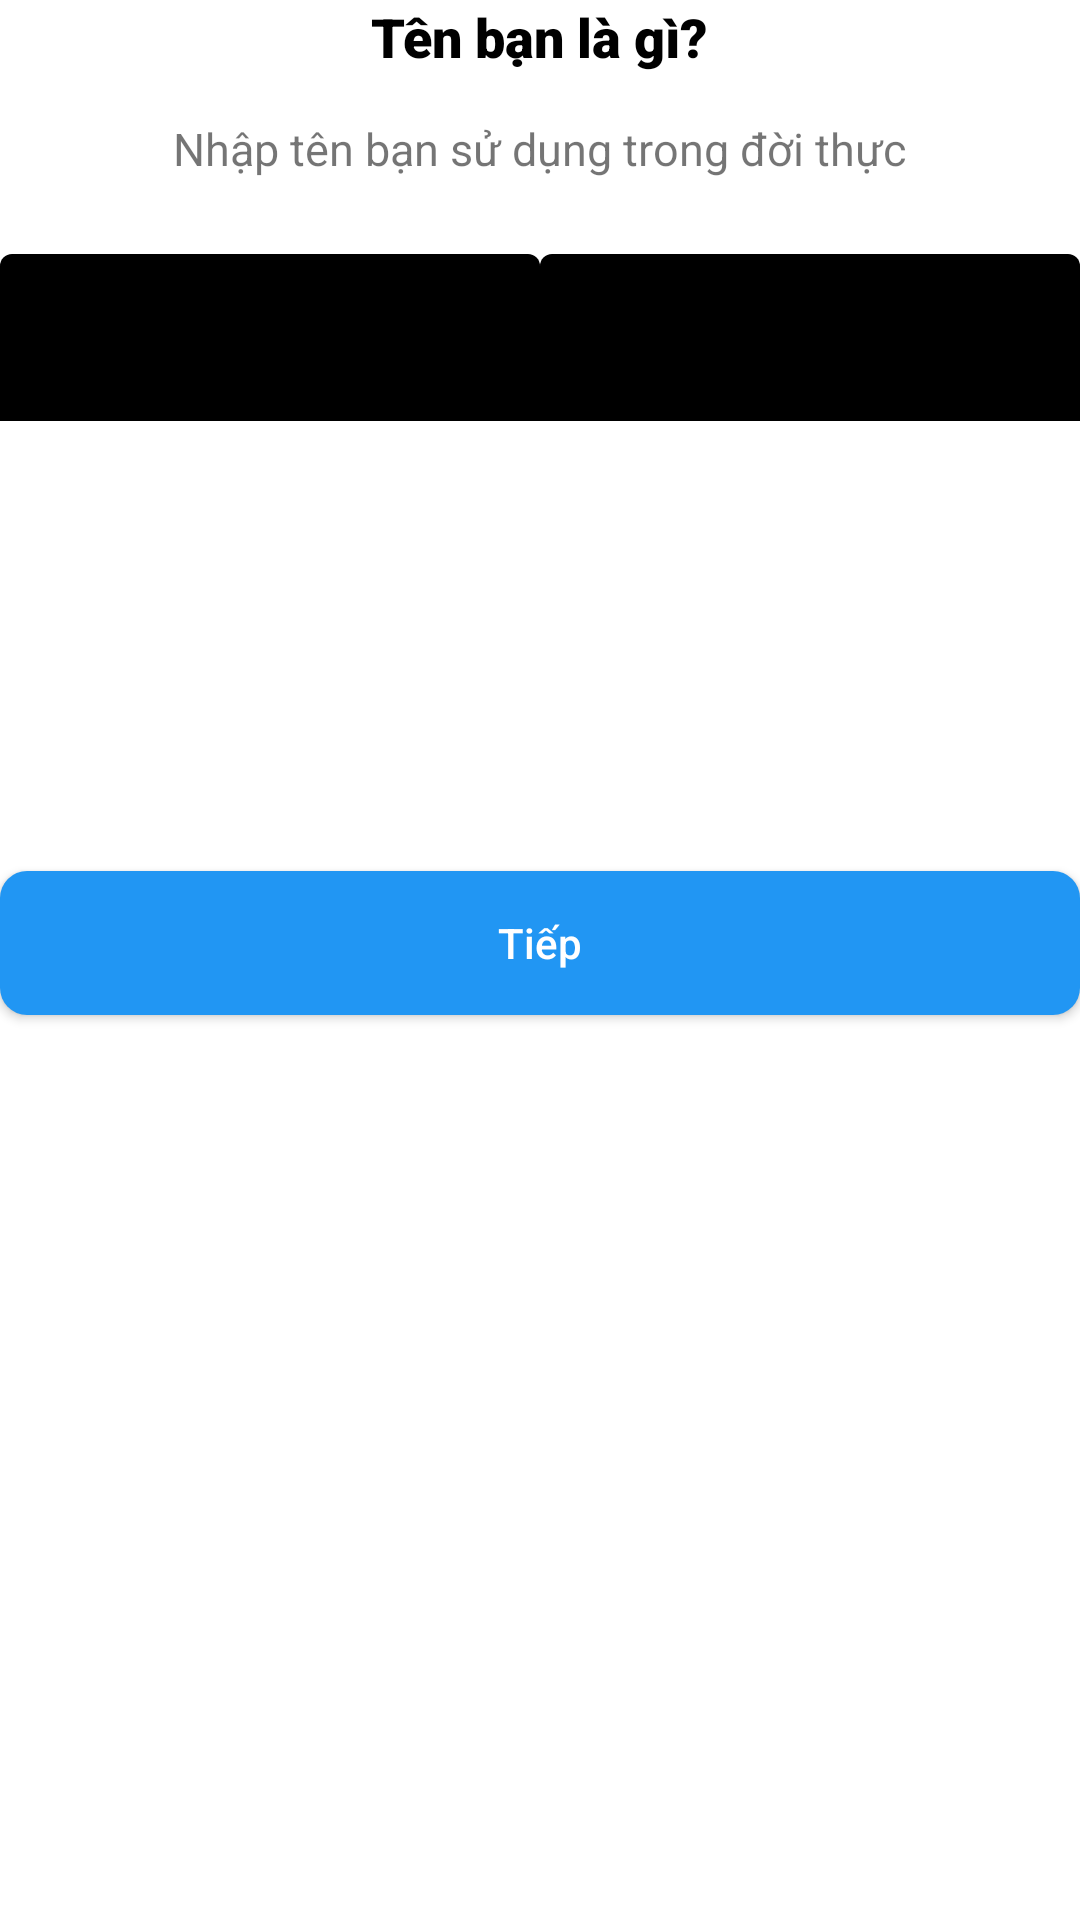

Here is an Android app screen rendered from its layout file. Give the layout XML and the strings, colors and styles it references.
<!-- AndroidManifest.xml: fallback theme Theme.MaterialComponents.DayNight.NoActionBar -->
<!-- res/layout/name.xml -->
<?xml version="1.0" encoding="utf-8"?>
<LinearLayout xmlns:android="http://schemas.android.com/apk/res/android"
    xmlns:app="http://schemas.android.com/apk/res-auto"
    xmlns:tools="http://schemas.android.com/tools"
    android:layout_width="match_parent"
    android:layout_height="match_parent"
    android:gravity="center_horizontal"
    android:orientation="vertical">

    <TextView
        android:layout_width="wrap_content"
        android:layout_height="wrap_content"
        android:fontFamily="sans-serif-black"
        android:text="Tên bạn là gì?"
        android:textColor="@color/black"
        android:textSize="18sp" />

    <TextView
        android:id="@+id/suggest"
        android:layout_width="wrap_content"
        android:layout_height="wrap_content"
        android:layout_marginTop="15dp"
        android:text="Nhập tên bạn sử dụng trong đời thực"
        android:textSize="15sp" />

    <TextView
        android:id="@+id/error"
        android:layout_width="wrap_content"
        android:layout_height="wrap_content"
        android:layout_marginTop="15dp"
        android:text="Vui lòng nhập tên của bạn"
        android:textColor="#F30606"
        android:textSize="15sp"
        android:visibility="gone" />

    <LinearLayout
        android:layout_width="match_parent"
        android:layout_height="wrap_content"
        android:layout_marginTop="25dp"
        android:baselineAligned="false"
        android:orientation="horizontal"
        android:weightSum="10">

        <com.google.android.material.textfield.TextInputLayout
            android:id="@+id/create_last_name"
            android:layout_width="match_parent"
            android:layout_height="wrap_content"
            android:layout_weight="5"

            app:endIconMode="clear_text">

            <com.google.android.material.textfield.TextInputEditText
                android:backgroundTint="@color/black"
                android:layout_width="match_parent"
                android:layout_height="wrap_content"
                android:autofillHints="name"
                android:hint="Họ"
                android:inputType="text"
                tools:ignore="SpeakableTextPresentCheck,SpeakableTextPresentCheck,TouchTargetSizeCheck,TouchTargetSizeCheck" />

        </com.google.android.material.textfield.TextInputLayout>

        <com.google.android.material.textfield.TextInputLayout
            android:id="@+id/create_name"
            android:layout_width="match_parent"
            android:layout_height="wrap_content"
            android:layout_weight="5"
            app:endIconMode="clear_text"

            >

            <com.google.android.material.textfield.TextInputEditText
                android:layout_width="match_parent"
                android:layout_height="wrap_content"
                android:hint="Tên"
                android:backgroundTint="@color/black"

                android:importantForAutofill="no"
                android:inputType="text"
                tools:ignore="TouchTargetSizeCheck,TouchTargetSizeCheck,SpeakableTextPresentCheck,SpeakableTextPresentCheck" />

        </com.google.android.material.textfield.TextInputLayout>
    </LinearLayout>

    <androidx.cardview.widget.CardView
        android:layout_width="match_parent"
        android:layout_height="wrap_content"
        android:layout_marginTop="150dp"
        app:cardCornerRadius="9dp"

        >

        <Button
            android:id="@+id/continue_c"
            android:layout_width="match_parent"
            android:layout_height="wrap_content"
            android:background="@color/purple_500"
            android:foreground="?attr/selectableItemBackground"
            android:text="Tiếp"
            android:textAllCaps="false"
            android:textColor="@color/white" />
    </androidx.cardview.widget.CardView>


</LinearLayout>
<!-- resources referenced by this layout -->
<resources>
  <color name="black">#FF000000</color>
  <color name="purple_500">#2196F3</color>
  <color name="white">#FFFFFFFF</color>
</resources>
